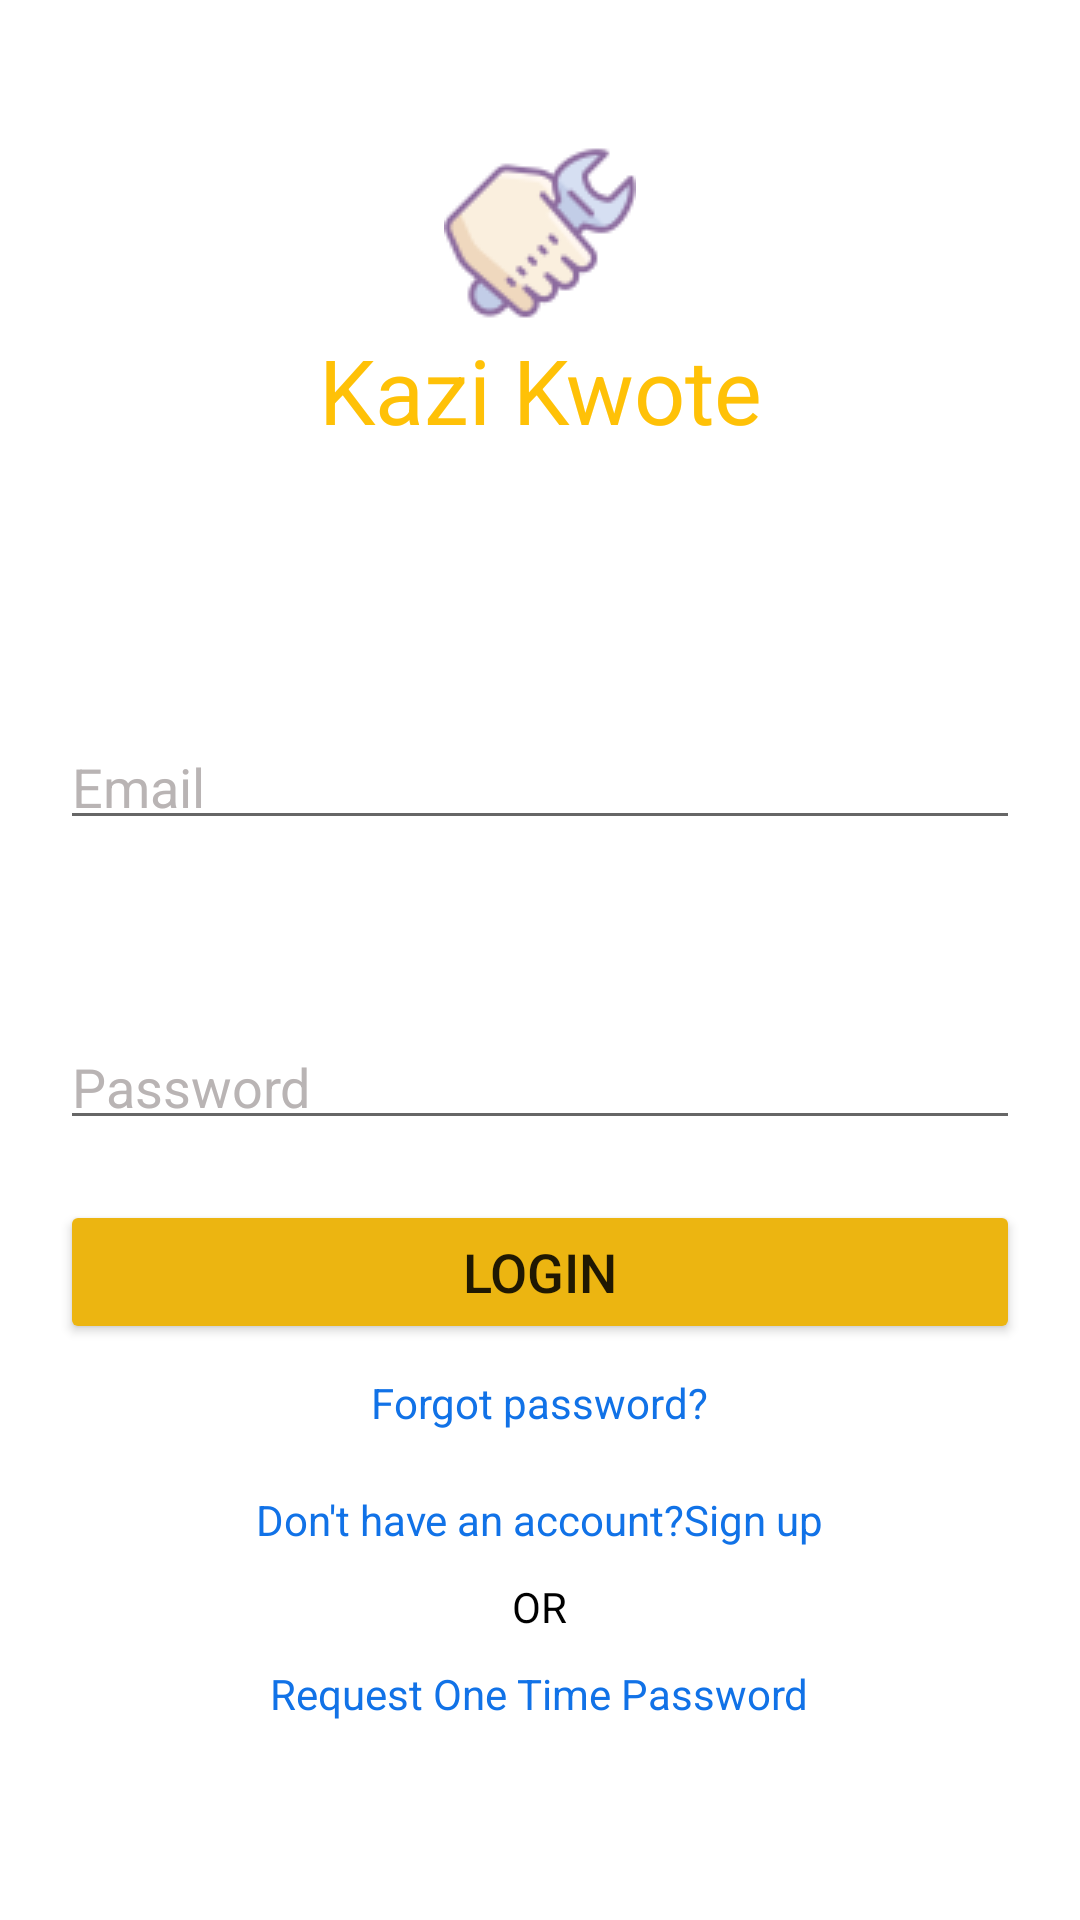

The Android layout XML behind this screen, and the referenced resources:
<!-- AndroidManifest.xml: application theme AppTheme -->
<!-- res/layout/activity_login.xml -->
<?xml version="1.0" encoding="utf-8"?>
<LinearLayout xmlns:android="http://schemas.android.com/apk/res/android"
    xmlns:app="http://schemas.android.com/apk/res-auto"
    xmlns:tools="http://schemas.android.com/tools"
    android:layout_width="match_parent"
    android:layout_height="match_parent"
    tools:context=".LoginActivity"
    android:orientation="vertical"
    android:gravity="center">

    <ImageView
        android:layout_width="wrap_content"
        android:layout_height="wrap_content"
        android:src="@drawable/kazikwote"
        />

    <TextView
        android:id="@+id/tvSplash"
        android:layout_width="match_parent"
        android:layout_height="wrap_content"
        android:textSize="30sp"
        android:text="Kazi Kwote"
        android:gravity="center"
        android:textColor="#FFC107"/>

    <LinearLayout
        android:layout_width="match_parent"
        android:layout_height="wrap_content"
        android:padding="20dp"
        android:orientation="vertical">

        <EditText
            android:id="@+id/txtemail"
            android:layout_width="match_parent"
            android:layout_marginTop="70dp"
            android:layout_height="40dp"
            android:hint="Email"
            android:textColorHint="@color/hint_color"

            android:layout_marginBottom="20dp"/>

        <EditText
            android:id="@+id/txtpass"
            android:layout_width="match_parent"
            android:layout_marginTop="40dp"
            android:layout_height="40dp"
            android:hint="Password"
            android:inputType="textPassword"
            android:textColorHint="@color/hint_color"

            android:layout_marginBottom="20dp"/>

        <Button

            android:layout_width="match_parent"
            android:layout_height="wrap_content"
            android:textSize="18sp"
            android:text="Login"
            android:backgroundTint="#ECB511"
            android:id="@+id/loginBtn"

            />

        <TextView
            android:layout_marginTop="10dp"
            android:layout_width="wrap_content"
            android:layout_height="match_parent"
            android:text="Forgot password?"
            android:id="@+id/forgotPasswordtxt"
            android:layout_gravity="center"
            android:textColor="#1172E7"/>

        <TextView
            android:layout_width="wrap_content"
            android:layout_height="match_parent"
            android:layout_marginTop="20dp"
            android:text="Don't have an account?Sign up"
            android:id="@+id/signupTxt"
            android:layout_gravity="center"
            android:textColor="#1172E7"/>

        <TextView
            android:layout_width="wrap_content"
            android:layout_height="match_parent"
            android:layout_marginTop="10dp"
            android:text="OR"
            android:layout_gravity="center"
            android:textColor="#000000"/>

        <TextView
            android:layout_width="wrap_content"
            android:layout_height="match_parent"
            android:layout_marginTop="10dp"
            android:text="Request One Time Password"
            android:id="@+id/OtpTextView"
            android:layout_gravity="center"
            android:textColor="#1172E7"/>



        </LinearLayout>





</LinearLayout>
<!-- resources referenced by this layout -->
<resources>
  <color name="hint_color">#b9b4b4</color>
  <!-- drawable kazikwote: png bitmap (drawable, 4398 bytes) -->
  <style name="AppTheme" parent="Theme.MaterialComponents.Light.DarkActionBar">
          
          <item name="colorPrimary">@color/colorPrimary</item>
          <item name="colorPrimaryDark">@color/colorPrimaryDark</item>
          <item name="colorAccent">@color/colorAccent</item>
      </style>
  <color name="colorPrimary">#008577</color>
  <color name="colorPrimaryDark">#00574B</color>
  <color name="colorAccent">#D81B60</color>
</resources>
